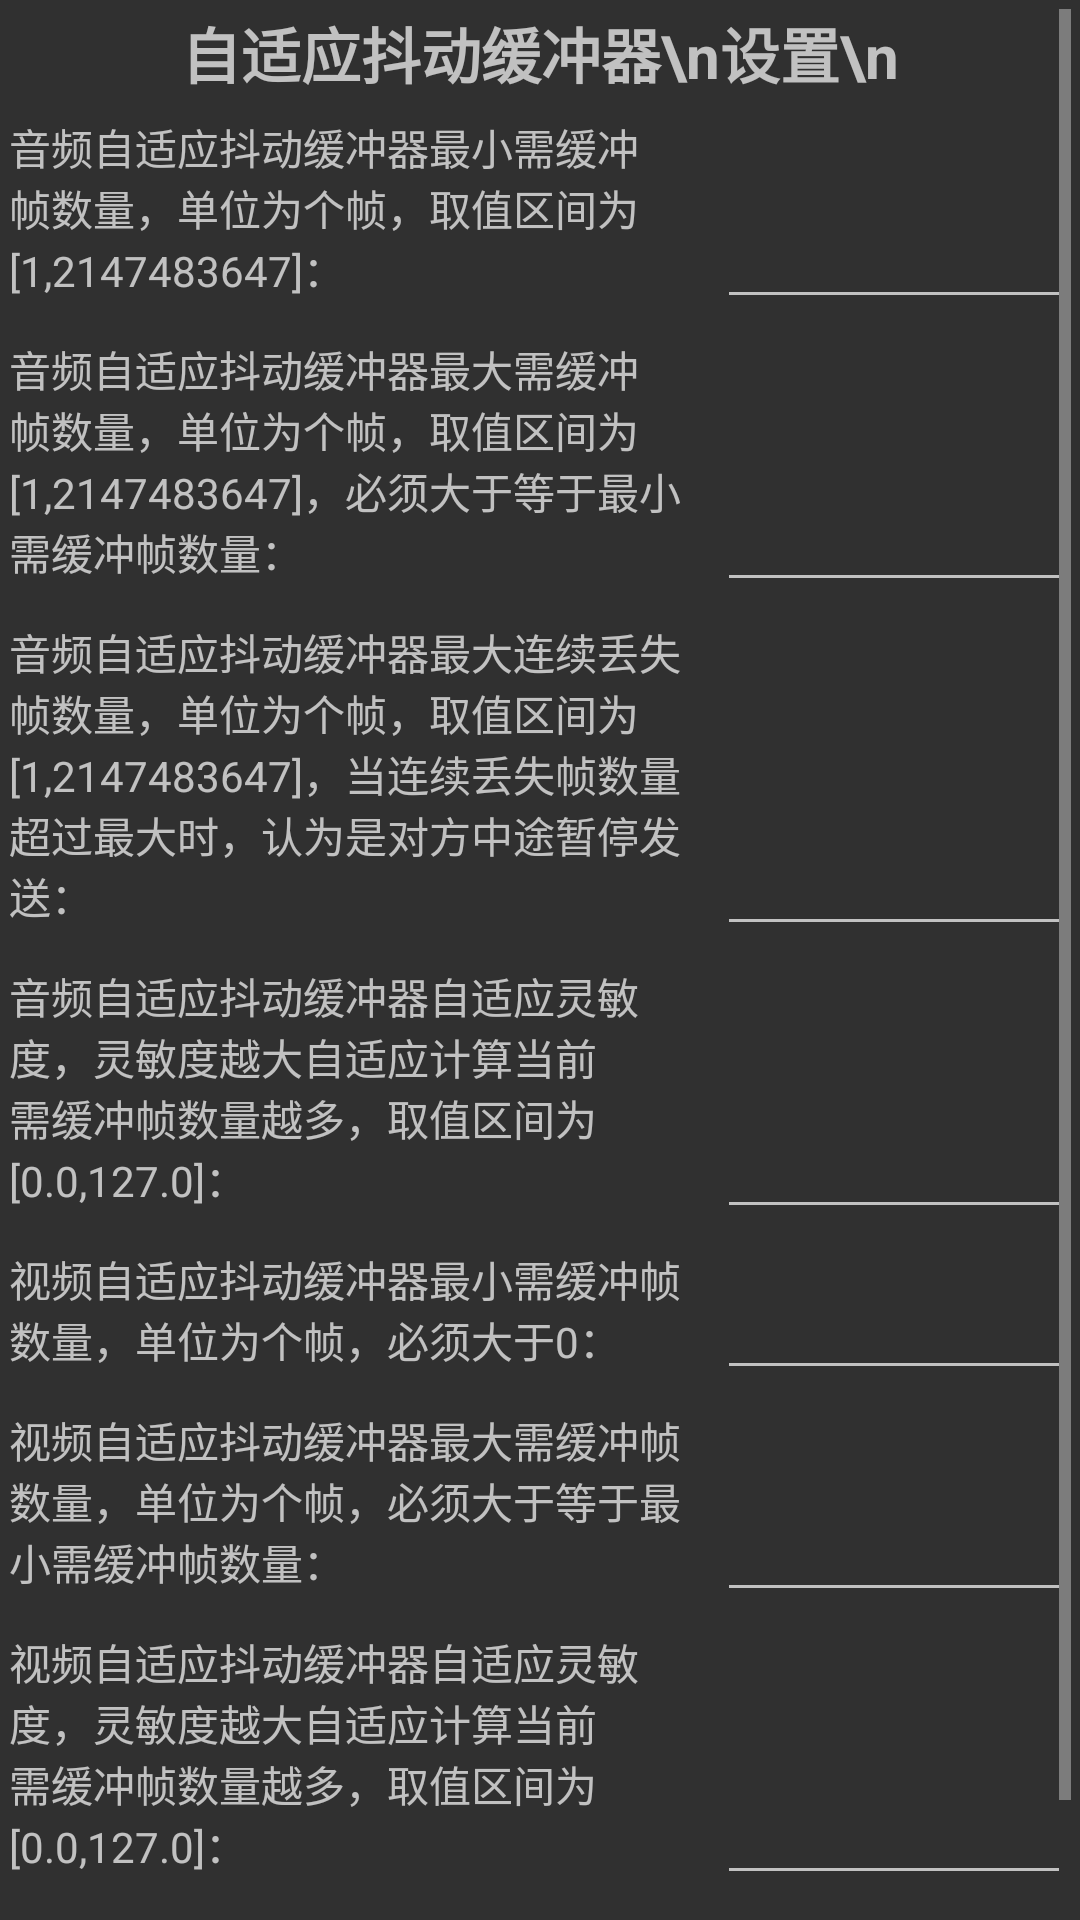

This screen was rendered from an Android layout file. Write that file and the resources it references.
<!-- AndroidManifest.xml: application theme AppTheme -->
<!-- res/layout/ajb_stng_lyot.xml -->
<?xml version="1.0" encoding="utf-8"?>
<ScrollView
    xmlns:android="http://schemas.android.com/apk/res/android"
    xmlns:tools="http://schemas.android.com/tools"
    android:orientation="vertical"
    android:layout_width="match_parent"
    android:layout_height="match_parent"
    android:paddingBottom="@dimen/activity_vertical_margin"
    android:paddingLeft="@dimen/activity_horizontal_margin"
    android:paddingRight="@dimen/activity_horizontal_margin"
    android:paddingTop="@dimen/activity_vertical_margin">

    <LinearLayout
        android:layout_width="match_parent"
        android:layout_height="match_parent"
        android:orientation="vertical">

        <TextView
            android:text="自适应抖动缓冲器\n设置\n"
            android:layout_width="match_parent"
            android:layout_height="wrap_content"
            android:gravity="center_horizontal"
            android:textAlignment="center"
            android:textStyle="normal|bold"
            android:textSize="20sp" />

        <LinearLayout
            android:layout_width="match_parent"
            android:layout_height="wrap_content"
            android:orientation="horizontal">

            <TextView
                android:layout_width="0dip"
                android:layout_height="match_parent"
                android:layout_weight="2"
                android:gravity="center_vertical"
                android:text="音频自适应抖动缓冲器最小需缓冲帧数量，单位为个帧，取值区间为[1,2147483647]：" />

            <EditText
                android:id="@+id/AAjbMinNeedBufFrmCntEdTxtId"
                android:layout_width="0dip"
                android:layout_height="match_parent"
                android:layout_weight="1"
                android:singleLine="true" />

        </LinearLayout>

        <LinearLayout
            android:layout_width="match_parent"
            android:layout_height="wrap_content"
            android:orientation="horizontal">

            <TextView
                android:layout_width="0dip"
                android:layout_height="match_parent"
                android:layout_weight="2"
                android:gravity="center_vertical"
                android:text="音频自适应抖动缓冲器最大需缓冲帧数量，单位为个帧，取值区间为[1,2147483647]，必须大于等于最小需缓冲帧数量：" />

            <EditText
                android:id="@+id/AAjbMaxNeedBufFrmCntEdTxtId"
                android:layout_width="0dip"
                android:layout_height="match_parent"
                android:layout_weight="1"
                android:singleLine="true" />

        </LinearLayout>

        <LinearLayout
            android:layout_width="match_parent"
            android:layout_height="wrap_content"
            android:orientation="horizontal">

            <TextView
                android:layout_width="0dip"
                android:layout_height="match_parent"
                android:layout_weight="2"
                android:gravity="center_vertical"
                android:text="音频自适应抖动缓冲器最大连续丢失帧数量，单位为个帧，取值区间为[1,2147483647]，当连续丢失帧数量超过最大时，认为是对方中途暂停发送：" />

            <EditText
                android:id="@+id/AAjbMaxCntuLostFrmCntEdTxtId"
                android:layout_width="0dip"
                android:layout_height="match_parent"
                android:layout_weight="1"
                android:singleLine="true" />

        </LinearLayout>

        <LinearLayout
            android:layout_width="match_parent"
            android:layout_height="wrap_content"
            android:orientation="horizontal">

            <TextView
                android:layout_width="0dip"
                android:layout_height="match_parent"
                android:layout_weight="2"
                android:gravity="center_vertical"
                android:text="音频自适应抖动缓冲器自适应灵敏度，灵敏度越大自适应计算当前需缓冲帧数量越多，取值区间为[0.0,127.0]：" />

            <EditText
                android:id="@+id/AAjbAdaptSensitivityEdTxtId"
                android:layout_width="0dip"
                android:layout_height="match_parent"
                android:layout_weight="1"
                android:singleLine="true" />

        </LinearLayout>

        <LinearLayout
            android:layout_width="match_parent"
            android:layout_height="wrap_content"
            android:orientation="horizontal">

            <TextView
                android:layout_width="0dip"
                android:layout_height="match_parent"
                android:layout_weight="2"
                android:gravity="center_vertical"
                android:text="视频自适应抖动缓冲器最小需缓冲帧数量，单位为个帧，必须大于0：" />

            <EditText
                android:id="@+id/VAjbMinNeedBufFrmCntEdTxtId"
                android:layout_width="0dip"
                android:layout_height="match_parent"
                android:layout_weight="1"
                android:singleLine="true" />

        </LinearLayout>

        <LinearLayout
            android:layout_width="match_parent"
            android:layout_height="wrap_content"
            android:orientation="horizontal">

            <TextView
                android:layout_width="0dip"
                android:layout_height="match_parent"
                android:layout_weight="2"
                android:gravity="center_vertical"
                android:text="视频自适应抖动缓冲器最大需缓冲帧数量，单位为个帧，必须大于等于最小需缓冲帧数量：" />

            <EditText
                android:id="@+id/VAjbMaxNeedBufFrmCntEdTxtId"
                android:layout_width="0dip"
                android:layout_height="match_parent"
                android:layout_weight="1"
                android:singleLine="true" />

        </LinearLayout>

        <LinearLayout
            android:layout_width="match_parent"
            android:layout_height="wrap_content"
            android:orientation="horizontal">

            <TextView
                android:layout_width="0dip"
                android:layout_height="match_parent"
                android:layout_weight="2"
                android:gravity="center_vertical"
                android:text="视频自适应抖动缓冲器自适应灵敏度，灵敏度越大自适应计算当前需缓冲帧数量越多，取值区间为[0.0,127.0]：" />

            <EditText
                android:id="@+id/VAjbAdaptSensitivityEdTxtId"
                android:layout_width="0dip"
                android:layout_height="match_parent"
                android:layout_weight="1"
                android:singleLine="true" />

        </LinearLayout>

        <Button
            android:layout_width="match_parent"
            android:layout_height="wrap_content"
            android:padding="0dp"
            android:text="确定"
            android:onClick="OnClickAjbStngOkBtn" />

    </LinearLayout>

</ScrollView>
<!-- resources referenced by this layout -->
<resources>
  <dimen name="activity_horizontal_margin">3dp</dimen>
  <dimen name="activity_vertical_margin">3dp</dimen>
  <style name="AppTheme" parent="Theme.AppCompat.NoActionBar">
      
      <item name="colorPrimary">@color/colorPrimary</item>
      <item name="colorPrimaryDark">@color/colorPrimaryDark</item>
      <item name="colorAccent">@color/colorAccent</item>
  </style>
  <!-- not gathered from this repository: default colours our renderer supplied (Android Studio template values) -->
  <color name="colorPrimary">#FF6200EE</color>
  <color name="colorPrimaryDark">#FF3700B3</color>
  <color name="colorAccent">#FF03DAC5</color>
</resources>
